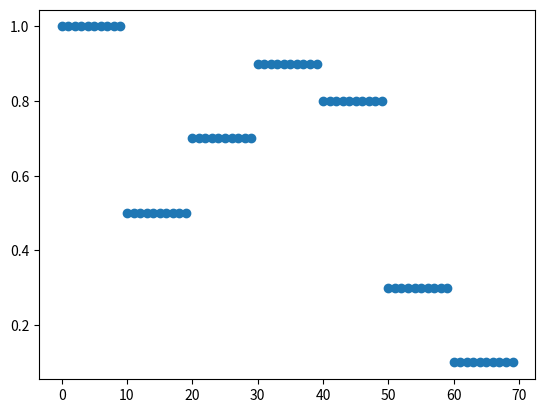
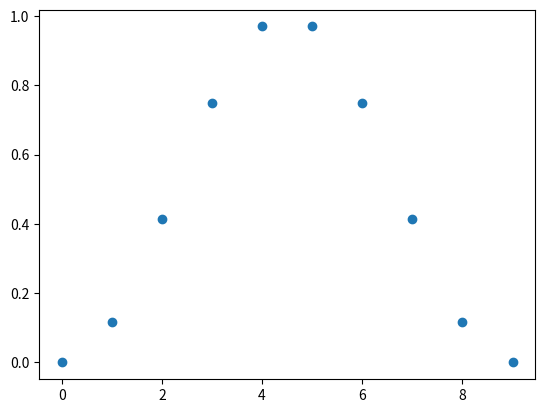
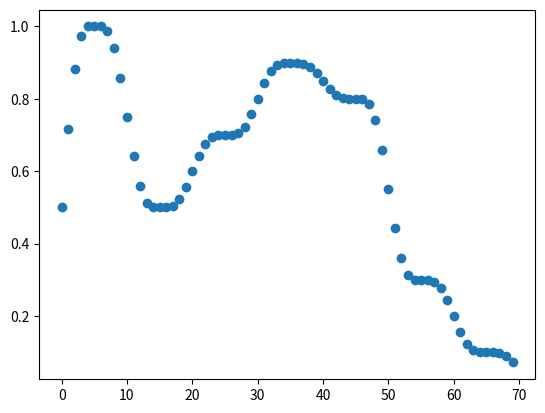

Write Python code to recreate these figures, in order.
import numpy as np
from scipy import signal
import matplotlib.pyplot as plt


def filtering(values=np.repeat([0., 1., 0.], 100)):
    #sig = np.repeat([0., 1., 0.], 100)
    print(values)
    sig_temp = []
    dt = 10
    for x in values:
        for _ in range(dt):
            sig_temp.append(x)
    sig = np.array(sig_temp)

    win = signal.windows.hann(dt)
    filtered = signal.convolve(sig, win, mode='same') / sum(win)
    print(filtered)

    plt.figure()
    plt.plot(sig, 'o')
    plt.figure()
    plt.plot(win, 'o')
    plt.figure()
    plt.plot(filtered, 'o')
    plt.show()

if __name__ == "__main__":
    values = np.array([1.0, 0.5, 0.7, 0.9, 0.8, 0.3, 0.1])
    filtering(values=values)